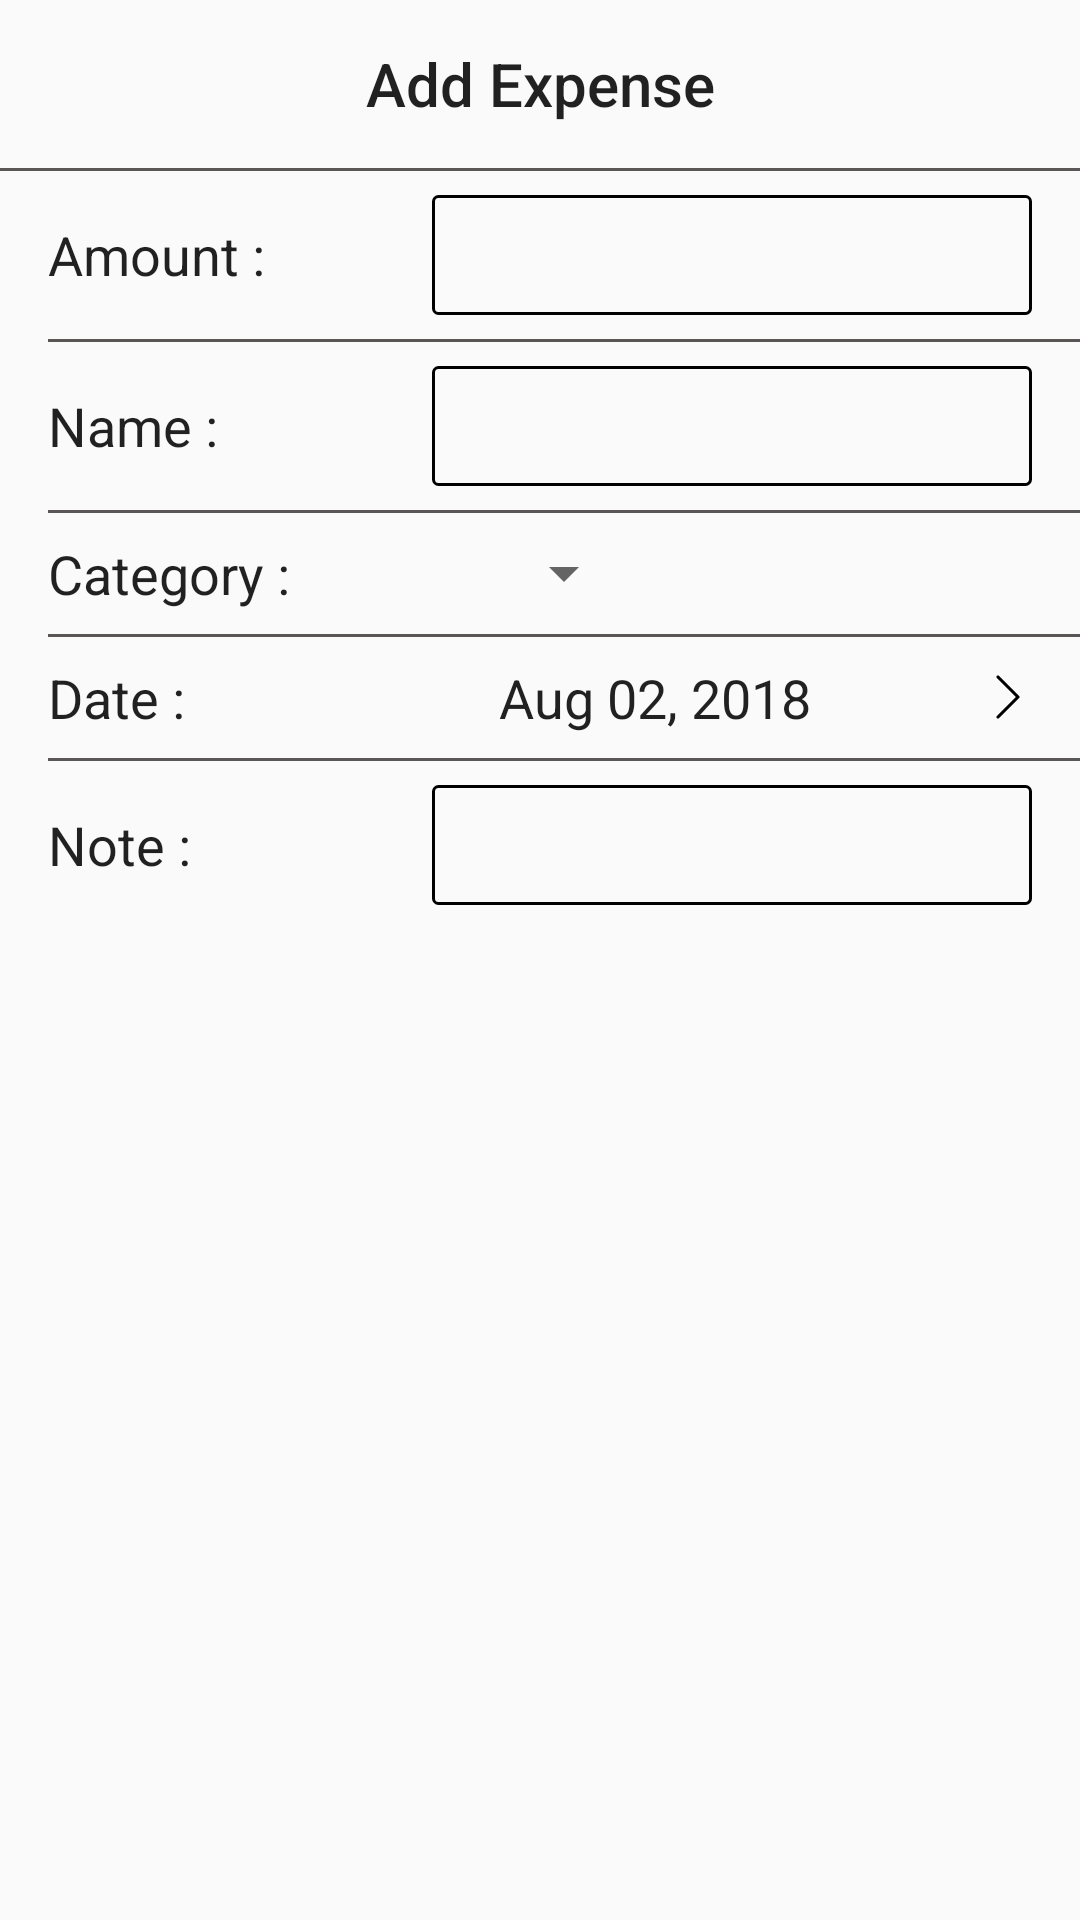

Here is an Android app screen rendered from its layout file. Give the layout XML and the strings, colors and styles it references.
<!-- AndroidManifest.xml: application theme AppTheme -->
<!-- res/layout/add_expense_layout.xml -->
<?xml version="1.0" encoding="utf-8"?>
<layout
    xmlns:android="http://schemas.android.com/apk/res/android"
    xmlns:tools="http://schemas.android.com/tools">

    <LinearLayout
        android:orientation="vertical"
        android:layout_width="match_parent"
        android:layout_height="match_parent">

        <android.support.v7.widget.Toolbar
            android:id="@+id/toolBarAddExpense"
            android:layout_width="match_parent"
            android:layout_height="wrap_content">

            <TextView
                android:layout_width="match_parent"
                android:layout_height="wrap_content"
                android:text="@string/add_expense"
                android:gravity="center"
                android:textAlignment="center"
                style="@style/TextAppearance.AppCompat.Title"
                android:layout_marginEnd="16dp"/>

        </android.support.v7.widget.Toolbar>

        <View
            android:layout_width="wrap_content"
            android:layout_height="1dp"
            android:background="#5b5656" />

        <FrameLayout
            android:layout_width="match_parent"
            android:layout_height="wrap_content"
            android:layout_marginTop="8dp"
            android:layout_marginStart="16dp"
            android:layout_marginEnd="16dp">

            <TextView
                android:layout_width="wrap_content"
                android:layout_height="wrap_content"
                android:text="Amount :"
                android:layout_gravity="center|start"
                android:textAlignment="center"
                style="@style/TextAppearance.AppCompat.Body1"
                android:textSize="18sp"/>

            <EditText
                android:id="@+id/editTextAmountEx"
                android:background="@drawable/edit_text_background"
                android:layout_width="200dp"
                android:layout_height="40dp"
                android:layout_gravity="center|end"
                android:paddingStart="6dp"
                android:inputType="number"/>

        </FrameLayout>

        <View
            android:layout_width="wrap_content"
            android:layout_height="1dp"
            android:background="#5b5656"
            android:layout_marginTop="8dp"
            android:layout_marginStart="16dp" />

        <FrameLayout
            android:layout_width="match_parent"
            android:layout_height="wrap_content"
            android:layout_marginTop="8dp"
            android:layout_marginStart="16dp"
            android:layout_marginEnd="16dp">

            <TextView
                android:layout_width="wrap_content"
                android:layout_height="wrap_content"
                android:text="Name :"
                android:layout_gravity="center|start"
                android:textAlignment="center"
                style="@style/TextAppearance.AppCompat.Body1"
                android:textSize="18sp"/>

            <EditText
                android:id="@+id/editTextNameEx"
                android:background="@drawable/edit_text_background"
                android:layout_width="200dp"
                android:layout_height="40dp"
                android:layout_gravity="center|end"
                android:paddingStart="6dp"
                android:inputType="textVisiblePassword"/>

        </FrameLayout>

        <View
            android:layout_width="wrap_content"
            android:layout_height="1dp"
            android:background="#5b5656"
            android:layout_marginTop="8dp"
            android:layout_marginStart="16dp" />

        <FrameLayout
            android:layout_width="match_parent"
            android:layout_height="wrap_content"
            android:layout_marginTop="8dp"
            android:layout_marginStart="16dp">

            <TextView
                android:layout_width="wrap_content"
                android:layout_height="wrap_content"
                android:text="Category :"
                android:layout_gravity="center|start"
                android:textAlignment="center"
                style="@style/TextAppearance.AppCompat.Body1"
                android:textSize="18sp"/>

            
            <Spinner
                android:id="@+id/spinnerCateExpense"
                android:layout_width="wrap_content"
                android:layout_height="wrap_content"
                tools:listitem="@layout/category_income"
                android:layout_gravity="center">

            </Spinner>

        </FrameLayout>

        <View
            android:layout_width="wrap_content"
            android:layout_height="1dp"
            android:background="#5b5656"
            android:layout_marginTop="8dp"
            android:layout_marginStart="16dp" />

        <FrameLayout
            android:layout_width="match_parent"
            android:layout_height="wrap_content"
            android:layout_marginTop="8dp"
            android:layout_marginStart="16dp">

            <TextView
                android:layout_width="wrap_content"
                android:layout_height="wrap_content"
                android:text="Date :"
                android:layout_gravity="center|start"
                android:textAlignment="center"
                style="@style/TextAppearance.AppCompat.Body1"
                android:textSize="18sp"/>

            <TextView
                android:id="@+id/textViewDateExpense"
                android:layout_width="match_parent"
                android:layout_height="wrap_content"
                android:text="Aug 02, 2018"
                android:layout_gravity="center"
                android:textAlignment="center"
                style="@style/TextAppearance.AppCompat.Body1"
                android:textSize="18sp"
                android:layout_marginStart="30dp"/>

            <TextView
                android:layout_width="wrap_content"
                android:layout_height="wrap_content"
                android:drawableEnd="@drawable/ic_right_arrow"
                android:layout_marginEnd="16dp"
                android:layout_gravity="center|end"/>

        </FrameLayout>

        <View
            android:layout_width="wrap_content"
            android:layout_height="1dp"
            android:background="#5b5656"
            android:layout_marginTop="8dp"
            android:layout_marginStart="16dp" />

        <FrameLayout
            android:layout_width="match_parent"
            android:layout_height="wrap_content"
            android:layout_marginTop="8dp"
            android:layout_marginStart="16dp"
            android:layout_marginEnd="16dp">

            <TextView
                android:layout_width="wrap_content"
                android:layout_height="wrap_content"
                android:text="Note :"
                android:layout_gravity="center|start"
                android:textAlignment="center"
                style="@style/TextAppearance.AppCompat.Body1"
                android:textSize="18sp"/>

            <EditText
                android:id="@+id/editTextNoteEx"
                android:background="@drawable/edit_text_background"
                android:layout_width="200dp"
                android:layout_height="40dp"
                android:layout_gravity="center|end"
                android:paddingStart="6dp"
                android:inputType="textVisiblePassword"/>

        </FrameLayout>


    </LinearLayout>

</layout>
<!-- res/layout/category_income.xml (included above) -->
<?xml version="1.0" encoding="utf-8"?>
<FrameLayout xmlns:android="http://schemas.android.com/apk/res/android"
    android:layout_width="match_parent"
    android:layout_height="wrap_content">

    <TextView
        android:id="@+id/textViewCateIncome"
        style="@style/TextAppearance.AppCompat.Body1"
        android:layout_width="match_parent"
        android:layout_height="match_parent"
        android:background="@drawable/rv_touchselector"
        android:padding="16dp"
        android:text="@string/add_income"
        android:textSize="18sp">

    </TextView>

</FrameLayout>
<!-- resources referenced by this layout -->
<resources>
  <!-- drawable edit_text_background (drawable) -->
  <?xml version="1.0" encoding="utf-8"?>
  <shape xmlns:android="http://schemas.android.com/apk/res/android">
      <corners android:radius="1.5dp"/>
      <stroke android:color="#000" android:width="1dp"/>
  </shape>
  <!-- drawable ic_right_arrow (drawable) -->
  <vector android:height="16dp" android:viewportHeight="129"
      android:viewportWidth="129" android:width="16dp" xmlns:android="http://schemas.android.com/apk/res/android">
      <path android:fillColor="#FF000000" android:pathData="m40.4,121.3c-0.8,0.8 -1.8,1.2 -2.9,1.2s-2.1,-0.4 -2.9,-1.2c-1.6,-1.6 -1.6,-4.2 0,-5.8l51,-51 -51,-51c-1.6,-1.6 -1.6,-4.2 0,-5.8 1.6,-1.6 4.2,-1.6 5.8,0l53.9,53.9c1.6,1.6 1.6,4.2 0,5.8l-53.9,53.9z"/>
  </vector>
  <string name="add_expense">Add Expense</string>
  <string name="add_income">Add Income</string>
  <style name="AppTheme" parent="Theme.AppCompat.Light.NoActionBar">
          
          <item name="colorPrimary">@color/colorPrimary</item>
          <item name="colorPrimaryDark">@color/colorPrimaryDark</item>
          <item name="colorAccent">@color/colorAccent</item>
      </style>
  <color name="colorPrimary">#4245f4</color>
  <color name="colorPrimaryDark">#194769</color>
  <color name="colorAccent">#FF4081</color>
</resources>
